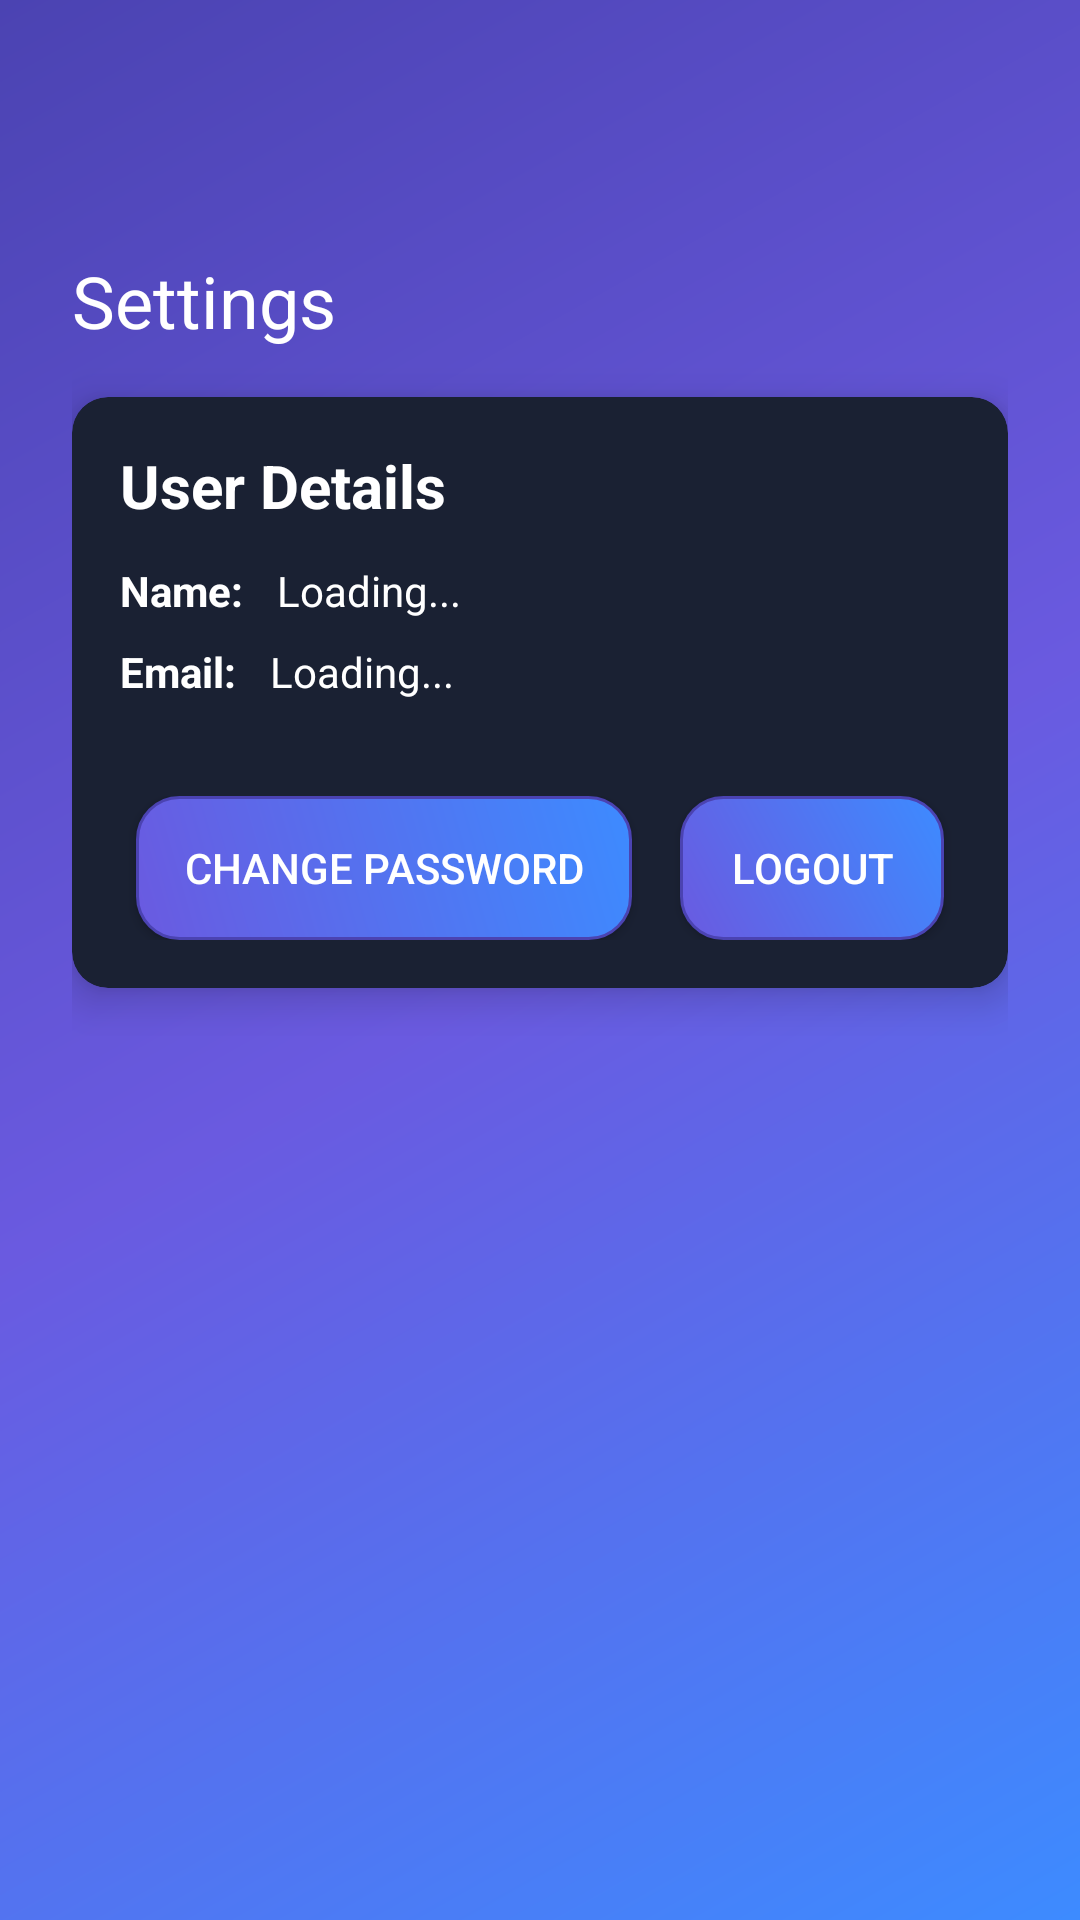

Layout XML and referenced resources for this Android screen:
<!-- AndroidManifest.xml: activity theme Theme.COSC3001 -->
<!-- res/layout/activity_settings.xml -->
<?xml version="1.0" encoding="utf-8"?>
<FrameLayout xmlns:android="http://schemas.android.com/apk/res/android"
    xmlns:app="http://schemas.android.com/apk/res-auto"
    android:layout_width="match_parent"
    android:layout_height="match_parent"
    android:background="@drawable/bg_app_gradient">

    <ScrollView
        android:layout_width="match_parent"
        android:layout_height="match_parent"
        android:paddingLeft="24dp"
        android:paddingRight="24dp"
        android:paddingBottom="24dp"
        android:paddingTop="84dp">

        <LinearLayout
            android:layout_width="match_parent"
            android:layout_height="wrap_content"
            android:orientation="vertical">

            <TextView
                android:id="@+id/settingsHeader"
                android:layout_width="wrap_content"
                android:layout_height="wrap_content"
                android:text="@string/header_settings"
                android:textSize="24sp"
                android:textColor="@android:color/white"
                android:layout_marginBottom="16dp"/>

            <androidx.cardview.widget.CardView
                android:layout_width="match_parent"
                android:layout_height="wrap_content"
                android:layout_marginBottom="16dp"
                app:cardElevation="8dp"
                app:cardCornerRadius="12dp"
                app:cardBackgroundColor="#1A2133">

                <LinearLayout
                    android:layout_width="match_parent"
                    android:layout_height="wrap_content"
                    android:orientation="vertical"
                    android:padding="16dp">

                    <TextView
                        android:layout_width="match_parent"
                        android:layout_height="wrap_content"
                        android:text="User Details"
                        android:textSize="20sp"
                        android:textStyle="bold"
                        android:textColor="@android:color/white"
                        android:layout_marginBottom="12dp"/>

                    <LinearLayout
                        android:layout_width="match_parent"
                        android:layout_height="wrap_content"
                        android:orientation="horizontal"
                        android:layout_marginBottom="8dp">

                        <TextView
                            android:layout_width="wrap_content"
                            android:layout_height="wrap_content"
                            android:text="Name: "
                            android:textStyle="bold"
                            android:textColor="@android:color/white"
                            android:layout_marginEnd="8dp"/>

                        <TextView
                            android:id="@+id/userNameValue"
                            android:layout_width="0dp"
                            android:layout_height="wrap_content"
                            android:layout_weight="1"
                            android:text="Loading..."
                            android:textColor="@android:color/white"/>

                    </LinearLayout>

                    <LinearLayout
                        android:layout_width="match_parent"
                        android:layout_height="wrap_content"
                        android:orientation="horizontal"
                        android:layout_marginBottom="16dp">

                        <TextView
                            android:layout_width="wrap_content"
                            android:layout_height="wrap_content"
                            android:text="Email: "
                            android:textStyle="bold"
                            android:textColor="@android:color/white"
                            android:layout_marginEnd="8dp"/>

                        <TextView
                            android:id="@+id/userEmailValue"
                            android:layout_width="0dp"
                            android:layout_height="wrap_content"
                            android:layout_weight="1"
                            android:text="Loading..."
                            android:textColor="@android:color/white"/>

                    </LinearLayout>

                    <LinearLayout
                        android:layout_width="match_parent"
                        android:layout_height="wrap_content"
                        android:orientation="horizontal"
                        android:layout_marginTop="16dp"
                        android:gravity="center">

                        <Button
                            android:id="@+id/changePasswordButton"
                            android:layout_width="wrap_content"
                            android:layout_height="wrap_content"
                            android:text="Change Password"
                            android:textColor="@android:color/white"
                            android:background="@drawable/shape_btn_primary_normal"
                            android:layout_marginEnd="16dp"/>

                        <Button
                            android:id="@+id/logoutButton"
                            android:layout_width="wrap_content"
                            android:layout_height="wrap_content"
                            android:text="Logout"
                            android:textColor="@android:color/white"
                            android:background="@drawable/shape_btn_primary_normal"/>

                    </LinearLayout>

                </LinearLayout>

            </androidx.cardview.widget.CardView>



        </LinearLayout>
    </ScrollView>

    <ImageButton
        android:id="@+id/homeButton"
        android:layout_width="48dp"
        android:layout_height="48dp"
        android:layout_gravity="top|end"
        android:layout_margin="16dp"
        android:background="@android:color/transparent"
        android:contentDescription="@string/desc_home"
        android:padding="0dp"
        android:src="@drawable/ic_home"
        app:tint="#FFFFFF" />

</FrameLayout>
<!-- resources referenced by this layout -->
<resources>
  <!-- drawable bg_app_gradient (drawable) -->
  <?xml version="1.0" encoding="utf-8"?>
  <shape xmlns:android="http://schemas.android.com/apk/res/android" android:shape="rectangle">
      <gradient
          android:startColor="@color/brand_purple_dark"
          android:centerColor="@color/brand_purple"
          android:endColor="@color/brand_blue"
          android:angle="315" />
  </shape>
  <!-- drawable shape_btn_primary_normal (drawable) -->
  <?xml version="1.0" encoding="utf-8"?>
  <shape xmlns:android="http://schemas.android.com/apk/res/android" android:shape="rectangle">
      <corners android:radius="14dp" />
      <gradient
          android:startColor="@color/brand_purple"
          android:endColor="@color/brand_blue"
          android:angle="45" />
      <stroke android:width="1dp" android:color="@color/brand_purple_dark" />
      <padding android:left="16dp" android:top="12dp" android:right="16dp" android:bottom="12dp" />
  </shape>
  <string name="desc_home">Go to home</string>
  <string name="header_settings">Settings</string>
  <style name="Theme.COSC3001" parent="Theme.AppCompat.Light.NoActionBar">
          
          <item name="colorPrimary">@color/brand_purple</item>
          <item name="colorPrimaryDark">@color/brand_purple_dark</item>
          <item name="colorAccent">@color/brand_blue</item>
          
          <item name="android:colorBackground">@color/brand_background</item>
          <item name="android:textColorPrimary">@color/brand_on_background</item>
          
          <item name="android:statusBarColor">@color/brand_status_bar</item>
          <item name="android:navigationBarColor">@color/brand_nav_bar</item>
          <item name="android:windowLightStatusBar">false</item>
          
      </style>
  <color name="brand_purple_dark">#4B43B2</color>
  <color name="brand_purple">#6A5AE0</color>
  <color name="brand_blue">#3D8BFF</color>
  <color name="brand_background">#101425</color>
  <color name="brand_on_background">#F2F4F8</color>
  <color name="brand_status_bar">#352F77</color>
  <color name="brand_nav_bar">#0C101C</color>
</resources>
